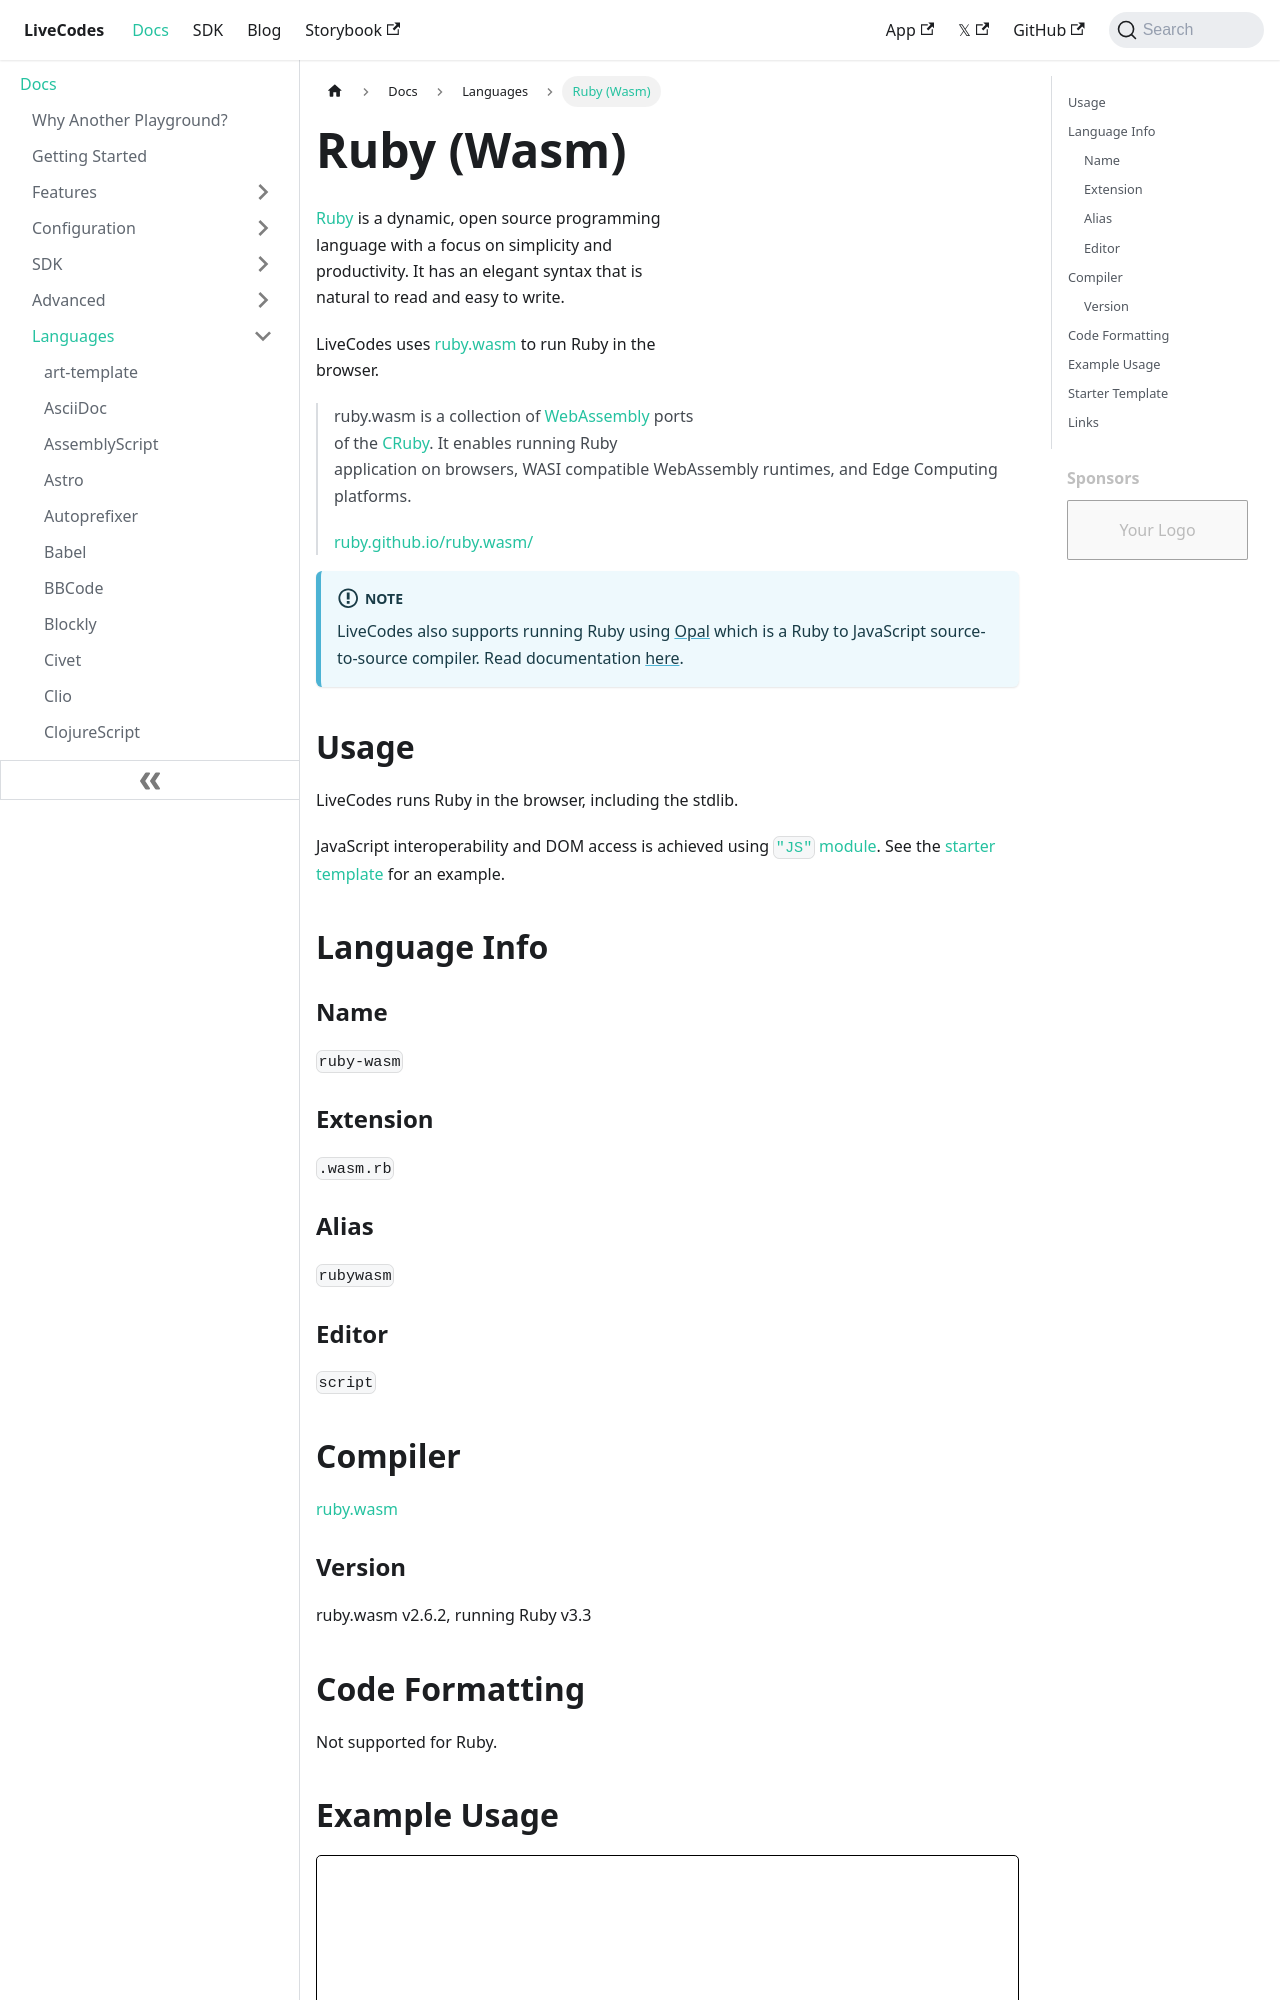

repository: HenriqueOs98/livecodes · page: docs/languages/ruby-wasm/index.html · generator: docusaurus

# Ruby (Wasm)

[Ruby](https://ruby-lang.org/) is a dynamic, open source programming language with a focus on simplicity and productivity. It has an elegant syntax that is natural to read and easy to write.

LiveCodes uses [ruby.wasm](https://github.com/ruby/ruby.wasm) to run Ruby in the browser.

> ruby.wasm is a collection of [WebAssembly](https://webassembly.org/) ports of the [CRuby](https://github.com/ruby/ruby). It enables running Ruby application on browsers, WASI compatible WebAssembly runtimes, and Edge Computing platforms.
>
> [ruby.github.io/ruby.wasm/](https://ruby.github.io/ruby.wasm/)

:::info Note

LiveCodes also supports running Ruby using [Opal](https://opalrb.com/) which is a Ruby to JavaScript source-to-source compiler. Read documentation [here](./ruby.md).

:::
